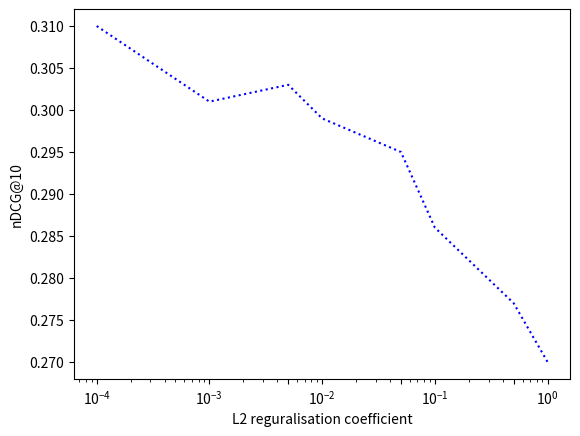

Source code (Python): (Note: this script raises an exception after producing the figure.)
import matplotlib
matplotlib.use('Agg')
import matplotlib.pyplot as plt


C = [0.0001, 0.001, 0.005, 0.01, 0.05, 0.1, 0.5, 1.0]
ndcg_vali = [0.310, 0.301, 0.303, 0.299, 0.295, 0.286, 0.277, 0.270]

# Plot learning curves
fig = plt.figure()
plt.semilogx(C, ndcg_vali, color="blue", ls=':', label=r'')
plt.xlabel(r"L2 reguralisation coefficient")
plt.ylabel(r"nDCG@10")
plt.xticks(C)
fig.savefig('../../document/figures/lg_reg.png')
plt.close(fig)
